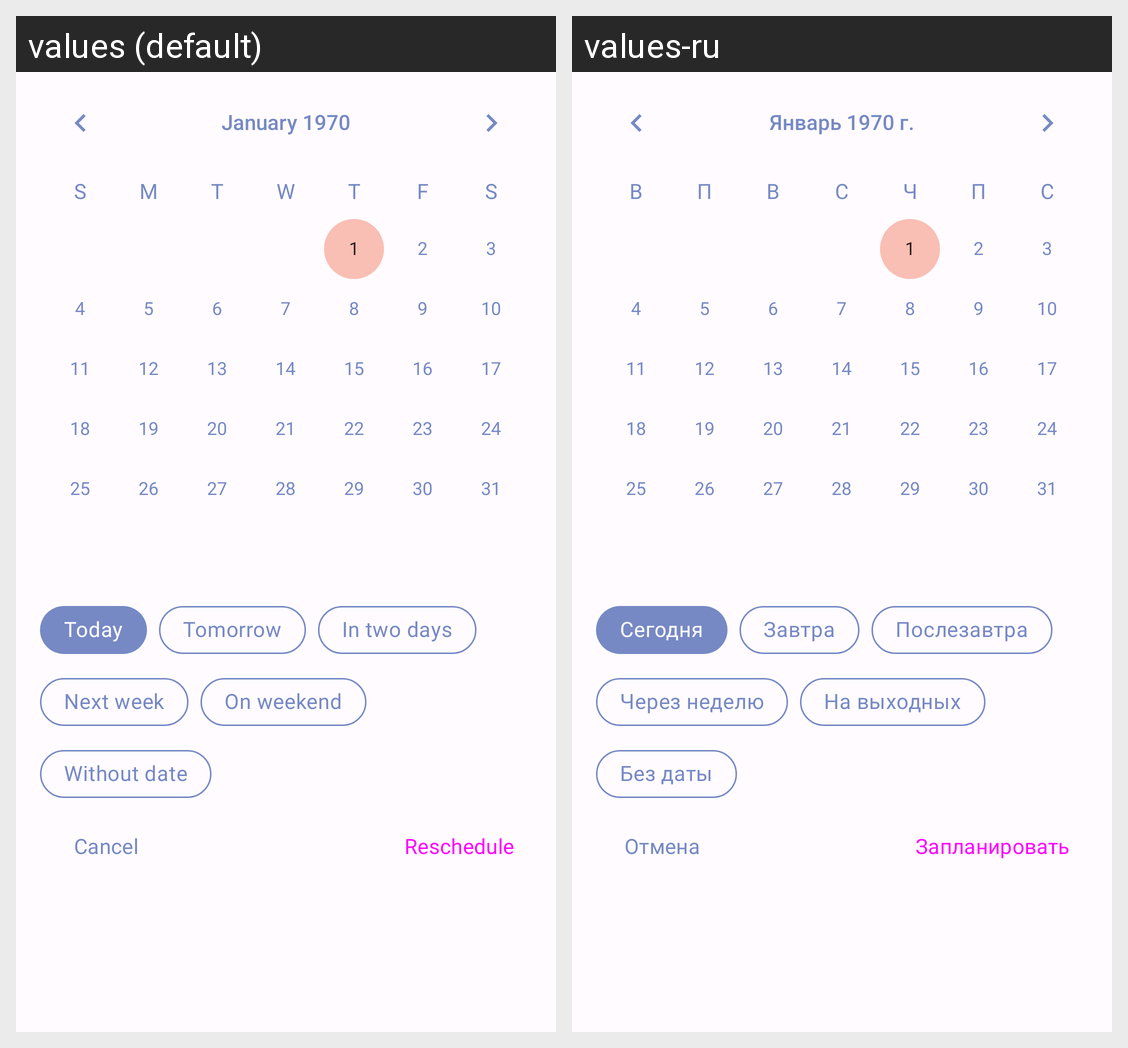

Strings drawn on this Android screen and how each of the app's shown locales translates them:
Android screen res/layout/fragment_bottom_sheet_date_time_selector.xml rendered under 2 locales, left to right: values (default), values-ru. Device: Nexus 5 (rendered at 1080×1920; each locale shown at half size, 540×960, under a caption strip naming it); theme Theme.SunMoon.
Strings drawn on this screen, with the default value and each locale's value (text and hints the layout hard-codes, and strings that could not be matched under every locale, appear in the picture but are not listed):

today
  values: Today
  values-ru: Сегодня

tomorrow
  values: Tomorrow
  values-ru: Завтра

in_two_days
  values: In two days
  values-ru: Послезавтра

next_week
  values: Next week
  values-ru: Через неделю

on_weekend
  values: On weekend
  values-ru: На выходных

without_date
  values: Without date
  values-ru: Без даты

cancel
  values: Cancel
  values-ru: Отмена

reschedule
  values: Reschedule
  values-ru: Запланировать
